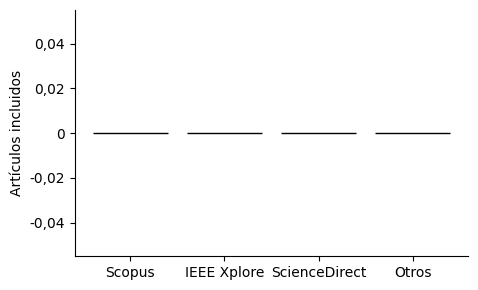

Source code (Python):
"""Plantilla de gráfico en estilo APA. figura.py le pasa FIG_OUT y FIG_ANCHO_CM.

Reemplaza DATOS por datos reales leídos de ../../datos/ (nunca inventados).
"""
import os
from pathlib import Path

import matplotlib.pyplot as plt
from matplotlib.ticker import FuncFormatter

OUT = Path(os.environ.get("FIG_OUT", "."))
ANCHO = float(os.environ.get("FIG_ANCHO_CM", "15.5")) / 2.54

plt.rcParams.update({
    "font.family": "sans-serif",
    "font.sans-serif": ["Arial", "Helvetica", "DejaVu Sans"],
    "font.size": 10,
    "axes.spines.top": False,
    "axes.spines.right": False,
    "savefig.facecolor": "white",
})

# DATOS (ejemplo): distribución de artículos incluidos por base de datos
fuentes = ["Scopus", "IEEE Xplore", "ScienceDirect", "Otros"]
incluidos = [0, 0, 0, 0]

fig, ax = plt.subplots(figsize=(ANCHO * 0.8, 3.0))
ax.bar(fuentes, incluidos, color="#636363", edgecolor="black")
ax.set_ylabel("Artículos incluidos")
ax.yaxis.set_major_formatter(FuncFormatter(lambda v, _: f"{v:g}".replace(".", ",")))  # coma decimal
# Sin título dentro del gráfico: el título va en \caption (APA).
fig.tight_layout()
for ext in ("pdf", "png"):
    fig.savefig(OUT / f"grafico-ejemplo.{ext}", dpi=300)
